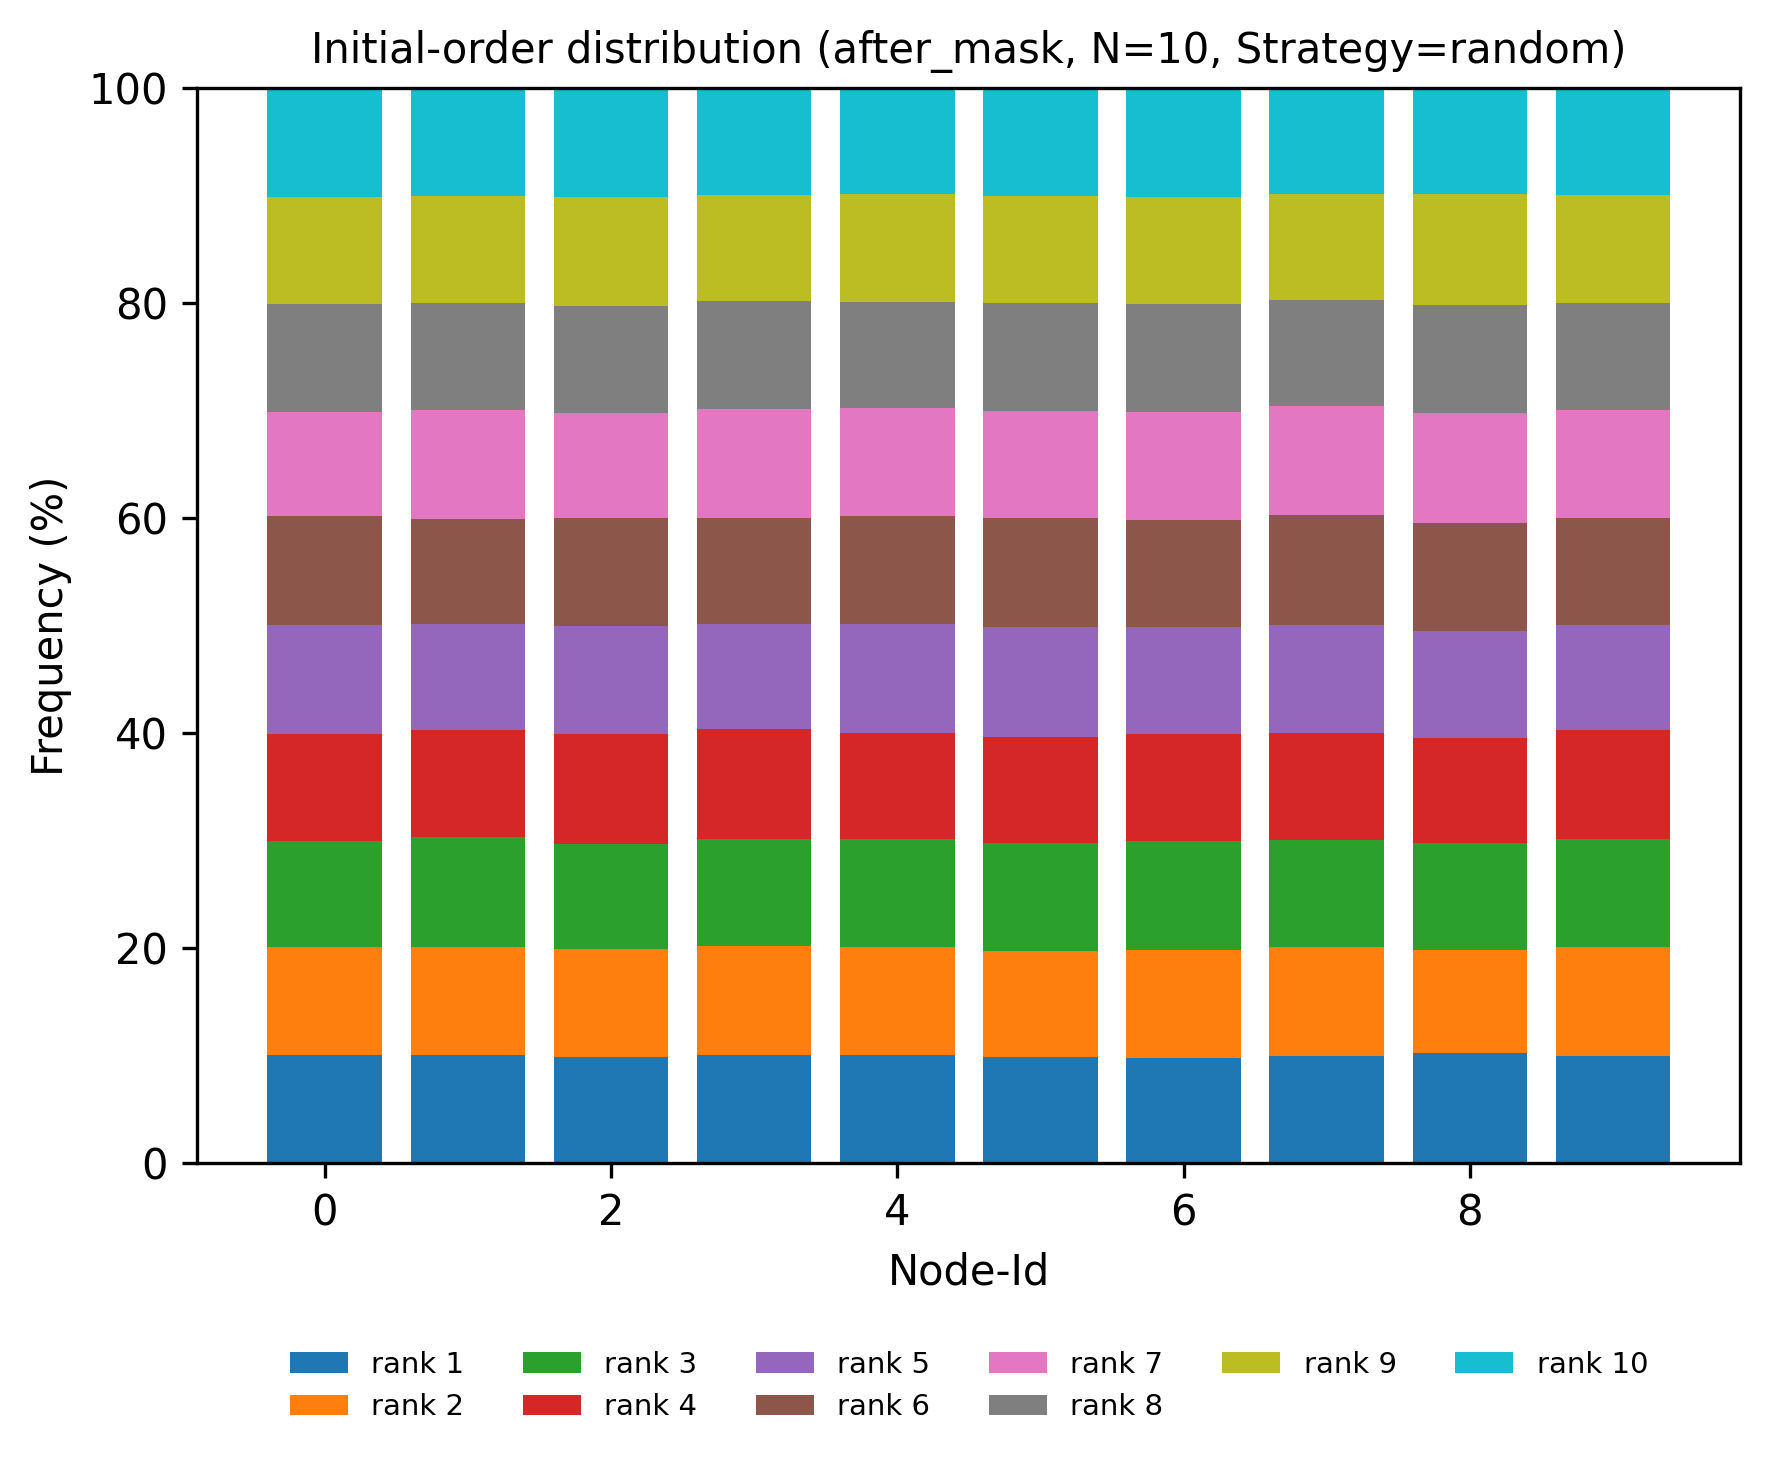

The table this chart was drawn from, first rows:
node, rank, count, ratio
0, 1, 3929, 0.1005
0, 2, 3933, 0.1006
0, 3, 3841, 0.09829
0, 4, 3914, 0.1002
0, 5, 3947, 0.101
0, 6, 3973, 0.1017
0, 7, 3754, 0.09606
0, 8, 3934, 0.1007
0, 9, 3909, 0.1
0, 10, 3946, 0.101
1, 1, 3938, 0.1008
1, 2, 3903, 0.09987
1, 3, 4007, 0.1025
1, 4, 3884, 0.09939
1, 5, 3879, 0.09926
1, 6, 3819, 0.09772
1, 7, 3937, 0.1007
1, 8, 3909, 0.1
1, 9, 3860, 0.09877
1, 10, 3944, 0.1009
2, 1, 3846, 0.09841
2, 2, 3936, 0.1007
2, 3, 3822, 0.0978
2, 4, 4012, 0.1027
2, 5, 3926, 0.1005
2, 6, 3901, 0.09982
2, 7, 3818, 0.0977
2, 8, 3902, 0.09985
2, 9, 3943, 0.1009
2, 10, 3974, 0.1017
3, 1, 3937, 0.1007
3, 2, 3965, 0.1015
3, 3, 3890, 0.09954
3, 4, 3980, 0.1018
3, 5, 3829, 0.09798
3, 6, 3850, 0.09852
3, 7, 3946, 0.101
3, 8, 3923, 0.1004
3, 9, 3873, 0.0991
3, 10, 3887, 0.09946
4, 1, 3943, 0.1009
4, 2, 3911, 0.1001
4, 3, 3941, 0.1008
4, 4, 3849, 0.09849
4, 5, 3960, 0.1013
4, 6, 3915, 0.1002
4, 7, 3930, 0.1006
4, 8, 3850, 0.09852
4, 9, 3932, 0.1006
4, 10, 3849, 0.09849
5, 1, 3862, 0.09882
5, 2, 3841, 0.09829
5, 3, 3933, 0.1006
5, 4, 3871, 0.09905
5, 5, 3972, 0.1016
5, 6, 3972, 0.1016
5, 7, 3903, 0.09987
5, 8, 3920, 0.1003
5, 9, 3864, 0.09887
5, 10, 3942, 0.1009
... 40 more rows
